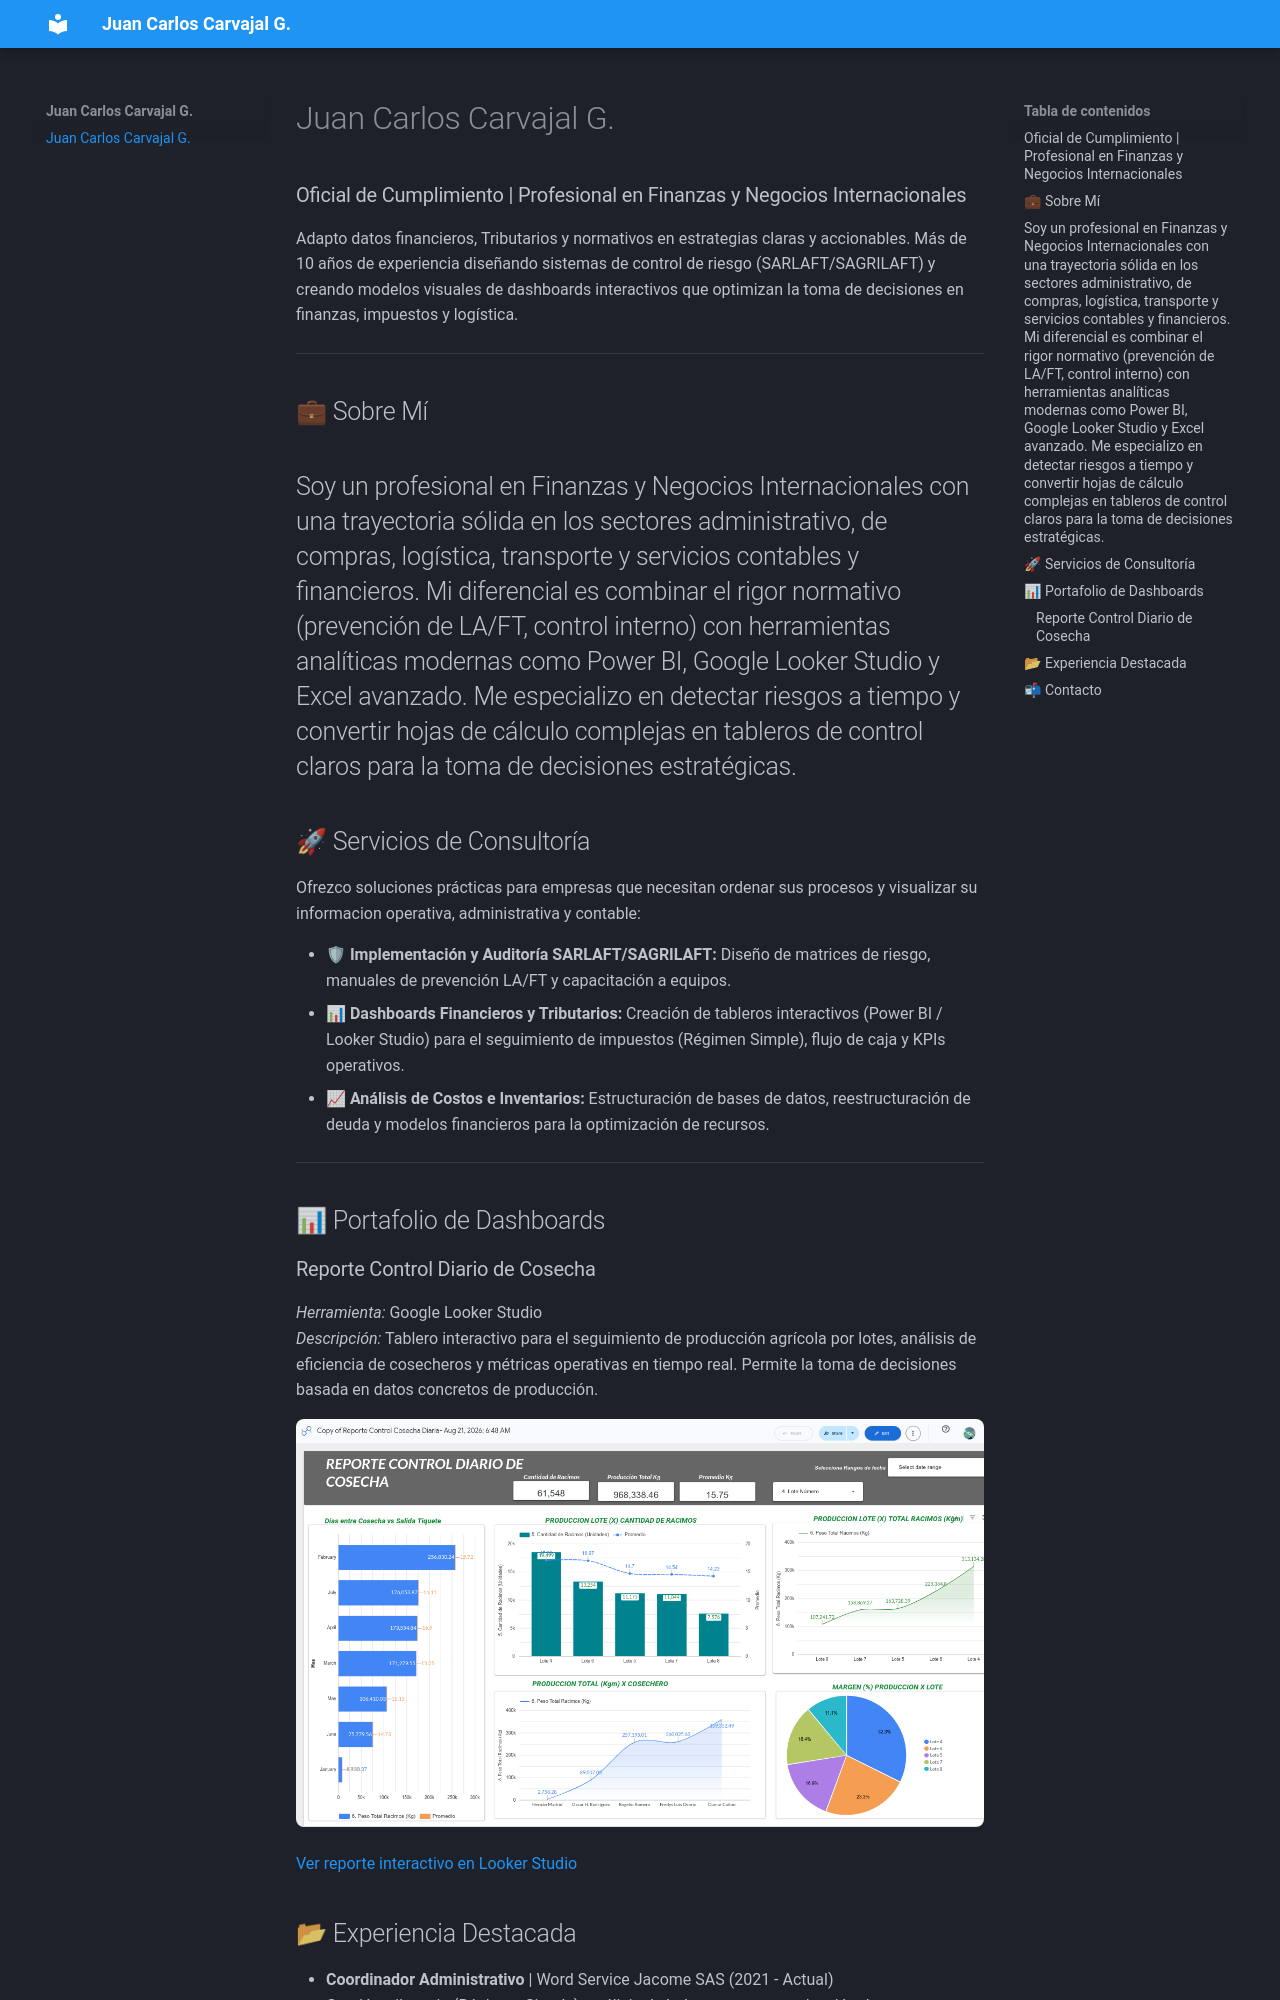

repository: juancarloscarvajalpro-beep/mi-portafolio · page: index.html · generator: mkdocs

# Juan Carlos Carvajal G.
### Oficial de Cumplimiento | Profesional en Finanzas y Negocios Internacionales 

Adapto datos financieros, Tributarios y  normativos en estrategias claras y accionables. Más de 10 años de experiencia diseñando sistemas de control de riesgo (SARLAFT/SAGRILAFT) y creando modelos visuales de dashboards interactivos que optimizan la toma de decisiones en finanzas, impuestos y logística.

---

## 💼 Sobre Mí

Soy un profesional en Finanzas y Negocios Internacionales con una trayectoria sólida en los sectores administrativo, de compras, logística, transporte y servicios contables y financieros. Mi diferencial es combinar el rigor normativo (prevención de LA/FT, control interno) con herramientas analíticas modernas como Power BI, Google Looker Studio y Excel avanzado. Me especializo en detectar riesgos a tiempo y convertir hojas de cálculo complejas en tableros de control claros para la toma de decisiones estratégicas.
---

## 🚀 Servicios de Consultoría
Ofrezco soluciones prácticas para empresas que necesitan ordenar sus procesos y visualizar su informacion operativa, administrativa y contable:

- 🛡 **Implementación y Auditoría SARLAFT/SAGRILAFT:** Diseño de matrices de riesgo, manuales de prevención LA/FT y capacitación a equipos.
- 📊 **Dashboards Financieros y Tributarios:** Creación de tableros interactivos (Power BI / Looker Studio) para el seguimiento de impuestos (Régimen Simple), flujo de caja y KPIs operativos.
- 📈 **Análisis de Costos e Inventarios:** Estructuración de bases de datos, reestructuración de deuda y modelos financieros para la optimización de recursos.

---
## 📊 Portafolio de Dashboards

### Reporte Control Diario de Cosecha
*Herramienta:* Google Looker Studio  
*Descripción:* Tablero interactivo para el seguimiento de producción agrícola por lotes, análisis de eficiencia de cosecheros y métricas operativas en tiempo real. Permite la toma de decisiones basada en datos concretos de producción.

![Dashboard Control de Cosecha](dashboard_operacion_plantacion_2026.png)

[Ver reporte interactivo en Looker Studio](https://datastudio.google.com/u/0/reporting/0408244f-fa7c-4399-8528-1aa5f06cb63b/page/page_12345)
